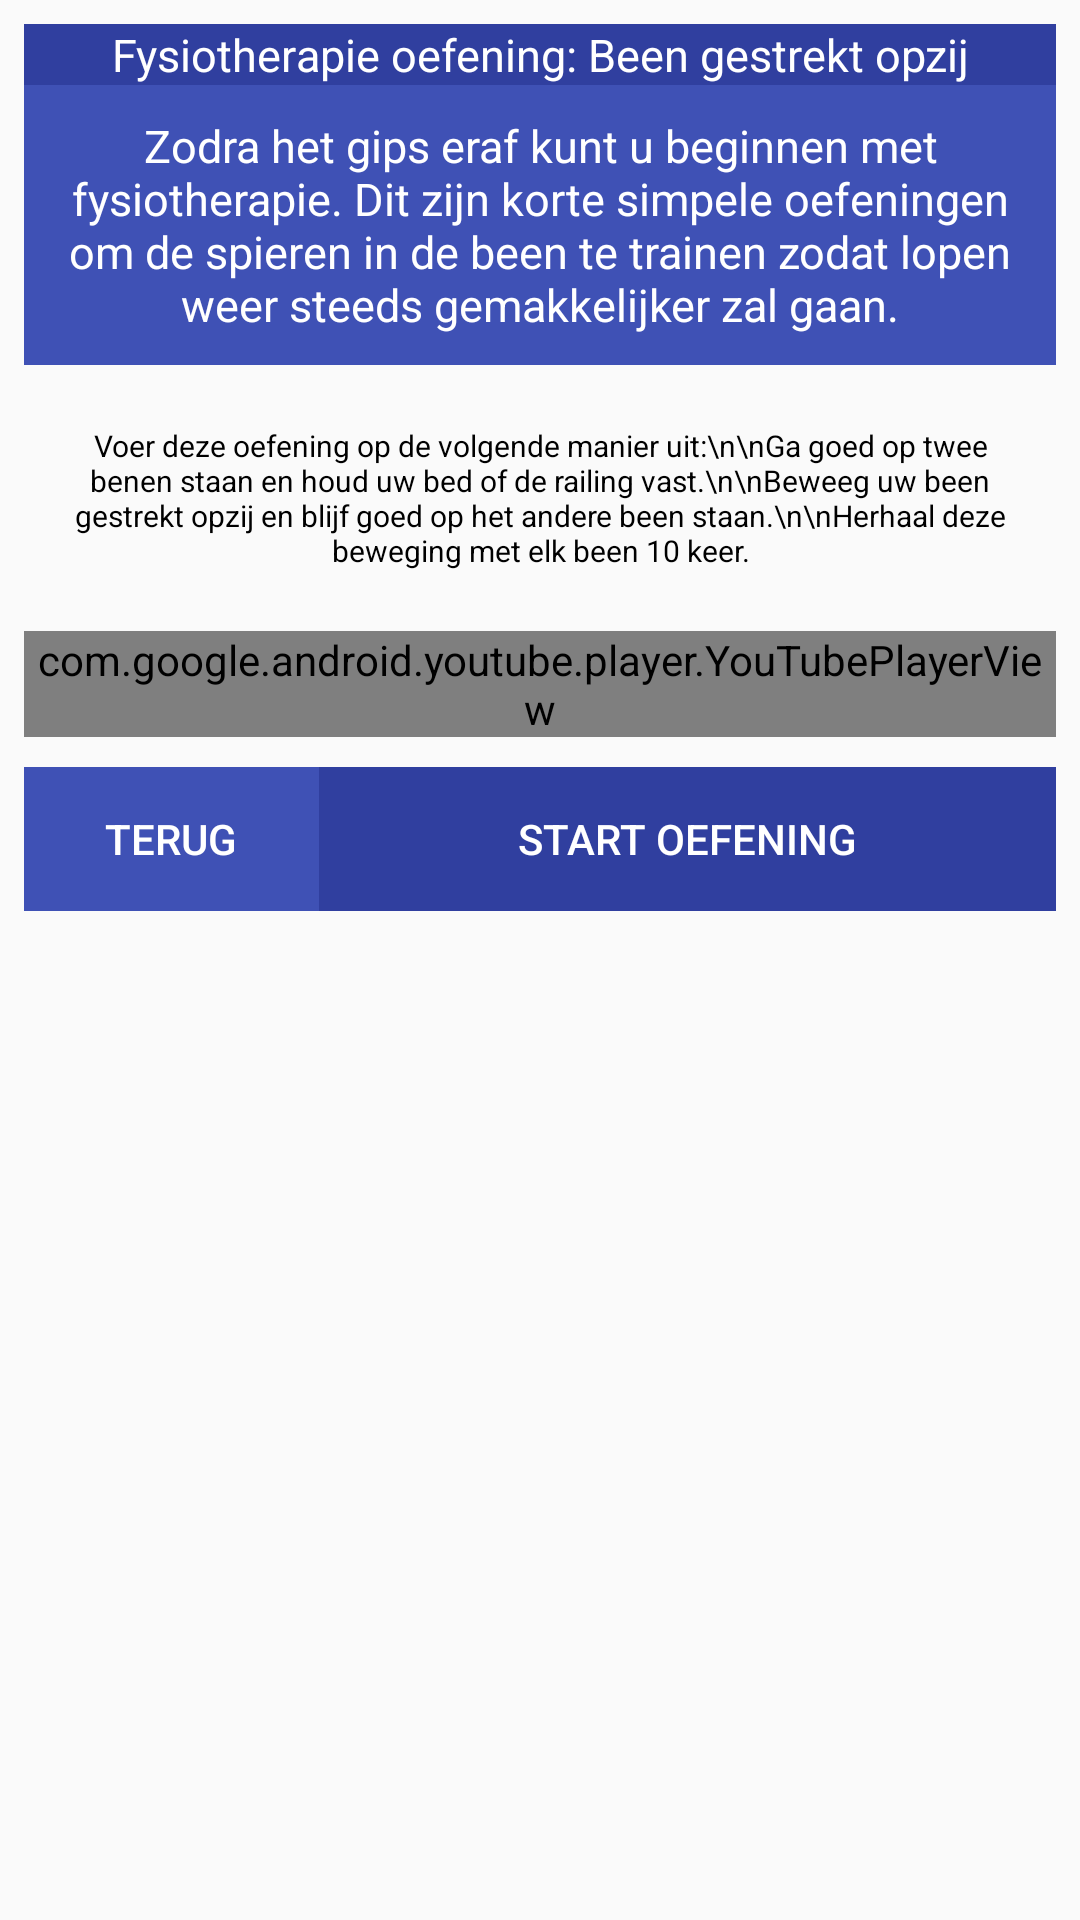

Reconstruct the res/layout file that produces this screen, plus the resources it refers to.
<!-- AndroidManifest.xml: application theme AppTheme -->
<!-- res/layout/activity_fysio.xml -->
<?xml version="1.0" encoding="utf-8"?>
<android.support.constraint.ConstraintLayout xmlns:android="http://schemas.android.com/apk/res/android"
    xmlns:app="http://schemas.android.com/apk/res-auto"
    xmlns:tools="http://schemas.android.com/tools"
    android:layout_width="match_parent"
    android:layout_height="match_parent"
    android:background="@drawable/main_header_selector"
    android:fitsSystemWindows="true"
    tools:context="com.solutions.guidedrecovery.ipmedt4.activities.FysioActivity">

    <LinearLayout
        android:layout_width="match_parent"
        android:layout_height="match_parent"
        android:orientation="vertical"
        android:layout_marginRight="8dp"
        app:layout_constraintRight_toRightOf="parent"
        android:layout_marginLeft="8dp"
        app:layout_constraintLeft_toLeftOf="parent"
        app:layout_constraintBottom_toBottomOf="parent"
        android:layout_marginBottom="8dp"
        app:layout_constraintTop_toTopOf="parent"
        android:layout_marginTop="8dp"
        android:layout_marginStart="8dp"
        android:layout_marginEnd="8dp">

        <TextView
            android:id="@+id/textView12"
            android:layout_width="match_parent"
            android:layout_height="wrap_content"
            android:textAlignment="center"
            android:textColor="@color/white"
            android:textSize="15dp"
            android:background="@color/colorPrimaryDark"
            android:text="Fysiotherapie oefening: Been gestrekt opzij" />

        <TextView
            android:id="@+id/textView13"
            android:layout_width="match_parent"
            android:layout_height="wrap_content"
            android:textAlignment="center"
            android:padding="10dp"
            android:textColor="@color/white"
            android:textSize="15dp"
            android:background="@color/colorPrimary"
            android:text="Zodra het gips eraf kunt u beginnen met fysiotherapie. Dit zijn korte simpele oefeningen om de spieren in de been te trainen zodat lopen weer steeds gemakkelijker zal gaan." />

        <TextView
            android:id="@+id/textView14"
            android:layout_width="match_parent"
            android:layout_height="wrap_content"
            android:textAlignment="center"
            android:layout_marginTop="10dp"
            android:padding="10dp"
            android:textColor="@color/black"
            android:textSize="10dp"
            android:text="Voer deze oefening op de volgende manier uit:\n\nGa goed op twee benen staan en houd uw bed of de railing vast.\n\nBeweeg uw been gestrekt opzij en blijf goed op het andere been staan.\n\nHerhaal deze beweging met elk been 10 keer." />


        <com.google.android.youtube.player.YouTubePlayerView
            android:id="@+id/youTubePlayerView"
            android:layout_width="match_parent"
            android:layout_height="wrap_content"
            android:layout_marginTop="10dp"
            tools:layout_editor_absoluteX="0dp"
            tools:layout_editor_absoluteY="0dp" />


        <LinearLayout
            android:layout_width="match_parent"
            android:layout_height="wrap_content"
            android:gravity="bottom"
            android:layout_marginTop="10dp"
            android:orientation="horizontal">

            <Button
                android:id="@+id/btnBack"
                android:layout_width="match_parent"
                android:layout_height="wrap_content"
                android:layout_gravity="bottom"


                android:layout_weight="1"
                android:background="@color/colorPrimary"
                android:padding="5dp"
                android:text="Terug"
                android:textColor="@color/white" />

            <Button
                android:id="@+id/btnYouTube"
                android:layout_width="match_parent"
                android:layout_height="wrap_content"
                android:layout_gravity="bottom"


                android:layout_weight="0.4"
                android:background="@color/colorPrimaryDark"
                android:padding="5dp"
                android:text="Start oefening"
                android:textColor="@color/white" />
        </LinearLayout>


    </LinearLayout>


</android.support.constraint.ConstraintLayout>
<!-- resources referenced by this layout -->
<resources>
  <color name="colorPrimary">#3F51B5</color>
  <color name="colorPrimaryDark">#303F9F</color>
  <!-- drawable main_header_selector (drawable) -->
  <?xml version="1.0" encoding="utf-8"?>
  <selector xmlns:android="http://schemas.android.com/apk/res/android">
  
      <item>
          <shape>
              <gradient
                  android:angle="90"
                  android:startColor="@color/gray"
                  android:endColor="@color/gray"
                  android:type="linear" />
          </shape>
      </item>
  
  
  
  
  </selector>
  <style name="AppTheme" parent="Theme.AppCompat.Light.DarkActionBar">
          
          <item name="colorPrimary">@color/colorPrimary</item>
          <item name="colorPrimaryDark">@color/colorPrimaryDark</item>
          <item name="colorAccent">@color/colorAccent</item>
      </style>
  <color name="colorAccent">#FF4081</color>
  <!-- not gathered from this repository: default colours our renderer supplied (Android Studio template values) -->
  <color name="black">#FF000000</color>
  <color name="white">#FFFFFFFF</color>
</resources>
